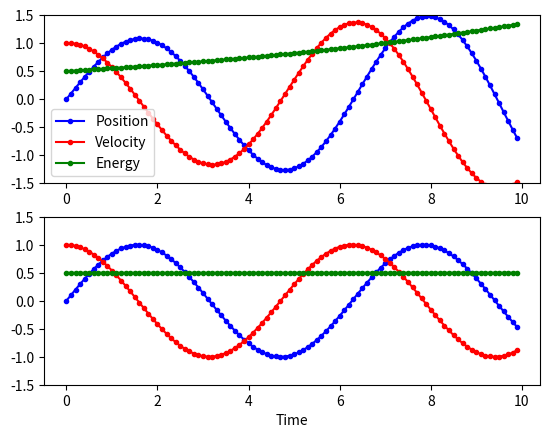
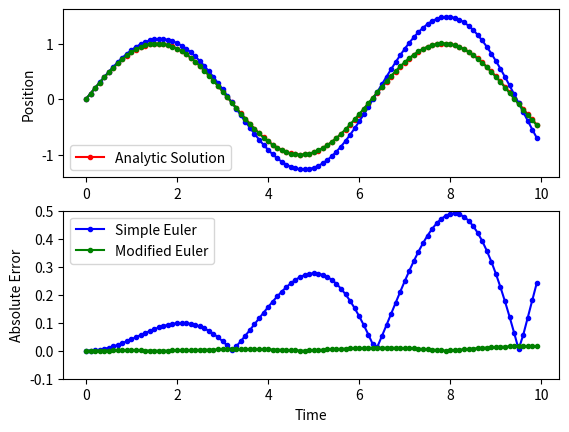
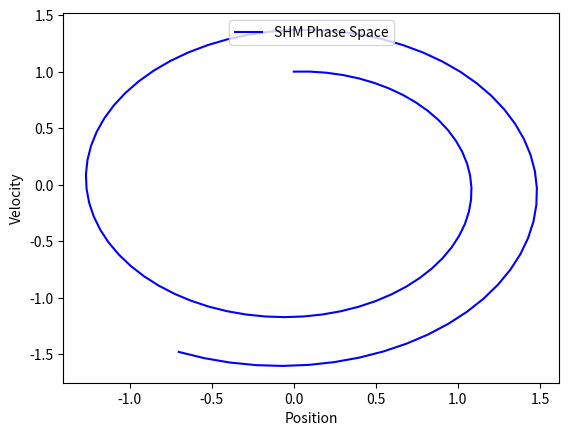
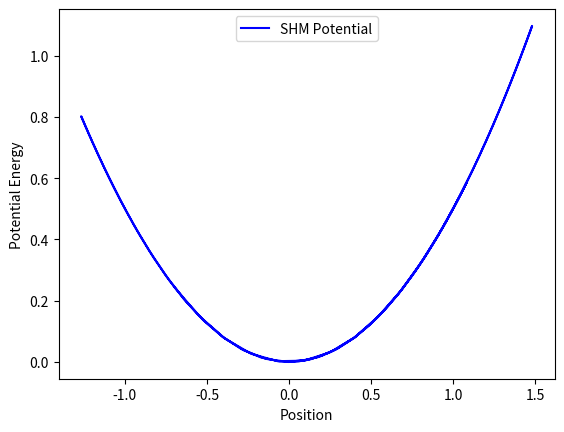

Recreate these plots in Python, in order.
"""
Created on Sat Nov 09 13:53:23 2013
[redacted]
[redacted]
"""

# Problem 1 (EBB11): 1D Harmonic Oscillator
"""
Solves the 1D harmonic oscillator using simple and modified Euler methods. 
"""

import numpy as np
import matplotlib.pyplot as plt


# solve 1D harmonic oscillator by simple Euler method
# ***************************************************
#----------------------------------------------------
# t0,ft = time to oscillate over
# x0 = initial position
# v0 = initial velocity
# h = time step
# w = oscillation freq (omega)
# m = mass
#----------------------------------------------------
def simpleEulerSHM(t0,tf,x0,v0,h,w,m):
    
    # define initial parameters
    k = m*(w**2)        # spring constant
    pe = 0.5*k*(x0**2)  # potential energy
    ke = 0.5*m*(v0**2)  # kinetic energy
    e = pe + ke         # total energy
    
    # setup array for storing solutions
    t = np.arange(t0,tf,h)  # time
    x = [x0]                # position
    v =[v0]                 # velocity
    PE = [pe]               # kinetic energy
    KE = [ke]               # potential energy
    E = [e]                 # total energy

    pts = len(t)-1
    # loop to solve harmonic oscillator
    for i in range(pts):
        # simple Euler method
        xi = x[i] + h*(w**2)*v[i]
        vi = v[i] - h*x[i]
        
        # get energies
        pe = 0.5*k*(xi**2)
        ke = 0.5*m*(vi**2)
        e = pe + ke

        # store to arrays
        x.append(xi)
        v.append(vi)
        PE.append(pe)
        KE.append(ke)
        E.append(e)
        
    return t,x,v,PE,KE,E
# ***************************************************
    
    
# solve 1D harmonic oscillator by modified Euler method
# ***************************************************
#----------------------------------------------------
# t0,ft = time to oscillate over
# x0 = initial position
# v0 = initial velocity
# h = time step
# w = oscillation freq (omega)
# m = mass
#----------------------------------------------------
def modifiedEulerSHM(t0,tf,x0,v0,h,w,m):
    
    # define initial parameters
    k = m*(w**2)        # spring constant
    pe = 0.5*k*(x0**2)  # potential energy
    ke = 0.5*m*(v0**2)  # kinetic energy
    e = pe + ke         # total energy
    
    # setup array for storing solutions
    t = np.arange(t0,tf,h)  # time
    x = [x0]                # position
    v =[v0]                 # velocity
    PE = [pe]               # kinetic energy
    KE = [ke]               # potential energy
    E = [e]                 # total energy

    pts = len(t)-1
    # loop to solve harmonic oscillator
    for i in range(pts):
        # modified Euler method
        xii = x[i] + 0.5*h*(w**2)*v[i]
        vii = v[i] - 0.5*h*x[i]
        xi = x[i] + h*vii
        vi = v[i] - h*xii
        
        # get energies
        pe = 0.5*k*(xi**2)
        ke = 0.5*m*(vi**2)
        e = pe + ke

        # store to arrays
        x.append(xi)
        v.append(vi)
        PE.append(pe)
        KE.append(ke)
        E.append(e)
        
    return t,x,v,PE,KE,E
# ***************************************************

# set initial parameters
t0 = 0
tf = 10
x0 = 0
v0 = 1
h = 0.1
w = 1
m = 1
# call Euler SHM methods above
t1,x1,v1,PE1,KE1,E1 = simpleEulerSHM(t0,tf,x0,v0,h,w,m) 
t2,x2,v2,PE2,KE2,E2 = modifiedEulerSHM(t0,tf,x0,v0,h,w,m) 

# get analytic solution for comparison
xAct = x0*np.cos(w*t1) + (1.0/w)*np.sin(w*t1)    
vAct = -x0*w*np.sin(w*t1) + np.cos(w*t1)
# get errors between numerical and analytic solutions
Err1 = np.abs(xAct-np.array(x1))
Err2 = np.abs(xAct-np.array(x2))

# plot position vs time for both methods
plt.figure(1)
plt.subplot(2,1,1)
plt.plot(t1,x1,'b.-', label='Position')
plt.plot(t1,v1,'r.-', label='Velocity')
plt.plot(t1,E1,'g.-', label='Energy')
plt.ylim(-1.5,1.5)
plt.legend(loc=3)
plt.subplot(2,1,2)
plt.plot(t2,x2,'b.-', label='Position')
plt.plot(t2,v2,'r.-', label='Velocity')
plt.plot(t2,E2,'g.-', label='Energy')
plt.ylim(-1.5,1.5)
plt.xlabel('Time')

# plot errors between numerical and analytic solutions
plt.figure(2)
plt.subplot(2,1,1)
plt.plot(t1,xAct,'r.-', label='Analytic Solution')
plt.plot(t1,x1,'b.-')
plt.plot(t1,x2,'g.-')
plt.ylabel('Position')
plt.legend(loc=3)
plt.subplot(2,1,2)
plt.plot(t1,Err1,'b.-', label='Simple Euler')
plt.plot(t1,Err2,'g.-', label='Modified Euler')
plt.xlabel('Time')
plt.ylabel('Absolute Error')
plt.ylim(-0.1,0.5)
plt.legend(loc=2)

# plot phase space velocity vs position
plt.figure(3)
plt.plot(x1,v1,'b', label='SHM Phase Space')
plt.xlabel('Position')
plt.ylabel('Velocity')
plt.legend(loc=9)

# plot potential energy vs position
plt.figure(4)
plt.plot(x1,PE1,'b', label='SHM Potential')
plt.xlabel('Position')
plt.ylabel('Potential Energy')
plt.legend(loc=9)